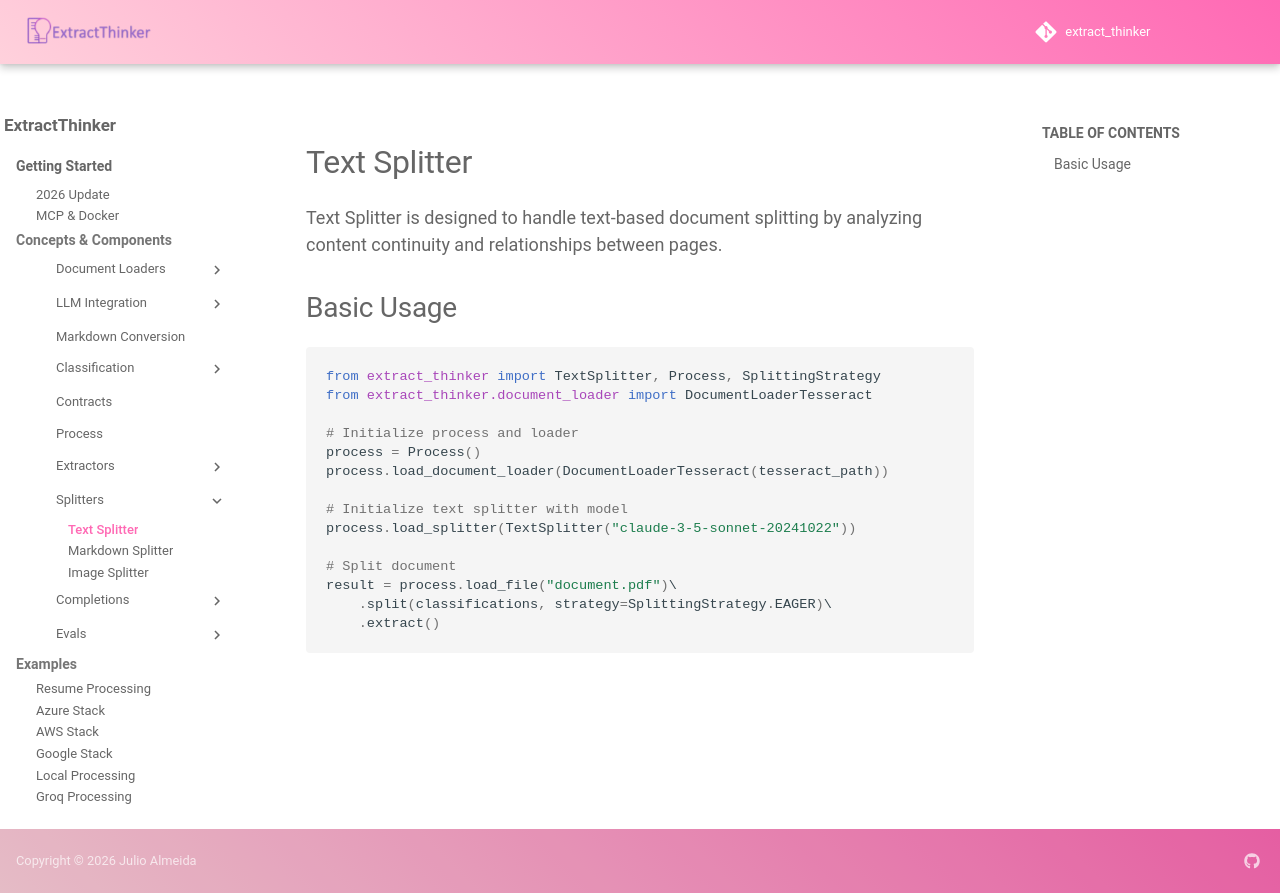

repository: enoch3712/ExtractThinker · page: core-concepts/splitters/text/index.html · generator: mkdocs

# Text Splitter

Text Splitter is designed to handle text-based document splitting by analyzing content continuity and relationships between pages.

## Basic Usage

```python
from extract_thinker import TextSplitter, Process, SplittingStrategy
from extract_thinker.document_loader import DocumentLoaderTesseract

# Initialize process and loader
process = Process()
process.load_document_loader(DocumentLoaderTesseract(tesseract_path))

# Initialize text splitter with model
process.load_splitter(TextSplitter("claude-3-5-sonnet-20241022"))

# Split document
result = process.load_file("document.pdf")\
    .split(classifications, strategy=SplittingStrategy.EAGER)\
    .extract()
```
